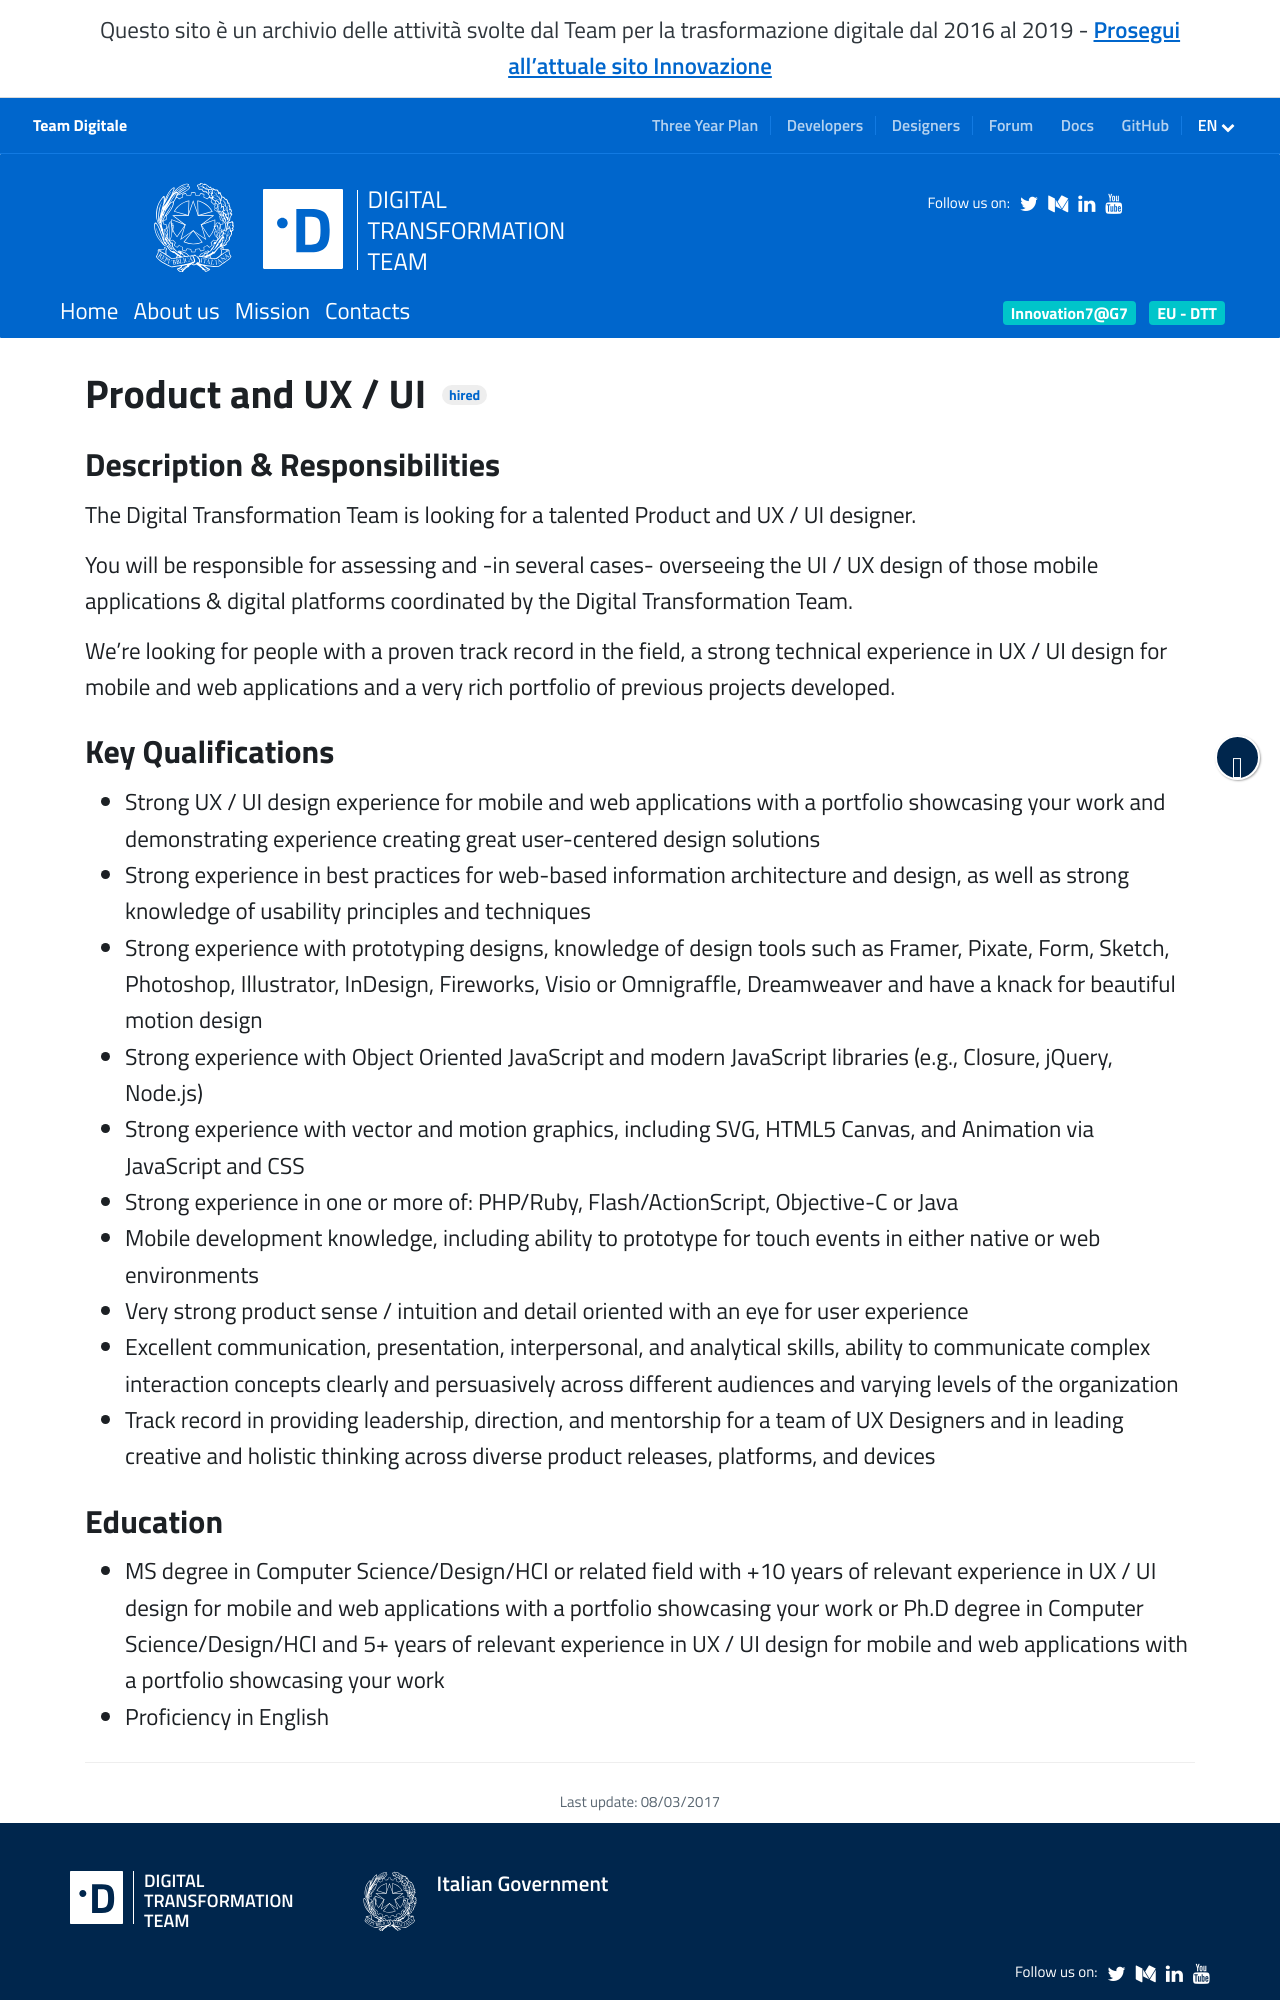

repository: teamdigitale/teamdigitale.governo.it · page: en/jobpositions/product-ux-ui.htm · generator: jekyll

---
title: Product and UX / UI
lang: en
permalink: /en/jobpositions/product-ux-ui.htm
layout: job
archived: true
ref: prodotto-ux-ui
parent_ref: join-us
---

### Description & Responsibilities
The Digital Transformation Team is looking for a talented Product and UX / UI designer.

You will be responsible for assessing and -in several cases- overseeing the UI / UX  design of those mobile applications & digital platforms coordinated by the Digital Transformation Team.

We’re looking for people with a proven track record in the field, a strong technical experience in UX / UI design for mobile and web applications and a very rich portfolio of previous projects developed.


### Key Qualifications
- Strong UX / UI design experience for mobile and web applications with a portfolio showcasing your work and demonstrating experience creating great user-centered design solutions
- Strong experience in best practices for web-based information architecture and design, as well as strong knowledge of usability principles and techniques
- Strong experience with prototyping designs, knowledge of design tools such as Framer, Pixate, Form, Sketch, Photoshop, Illustrator, InDesign, Fireworks, Visio or Omnigraffle,  Dreamweaver and have a knack for beautiful motion design
- Strong experience with Object Oriented JavaScript and modern JavaScript libraries (e.g., Closure, jQuery, Node.js)
- Strong experience with vector and motion graphics, including SVG, HTML5 Canvas, and Animation via JavaScript and CSS
- Strong experience in one or more of: PHP/Ruby, Flash/ActionScript, Objective-C or Java
- Mobile development knowledge, including ability to prototype for touch events in either native or web environments
- Very strong product sense / intuition and detail oriented with an eye for user experience
- Excellent communication, presentation, interpersonal, and analytical skills, ability to communicate complex interaction concepts clearly and persuasively across different audiences and varying levels of the organization
- Track record in providing leadership, direction, and mentorship for a team of UX Designers and in leading creative and holistic thinking across diverse product releases, platforms, and devices
